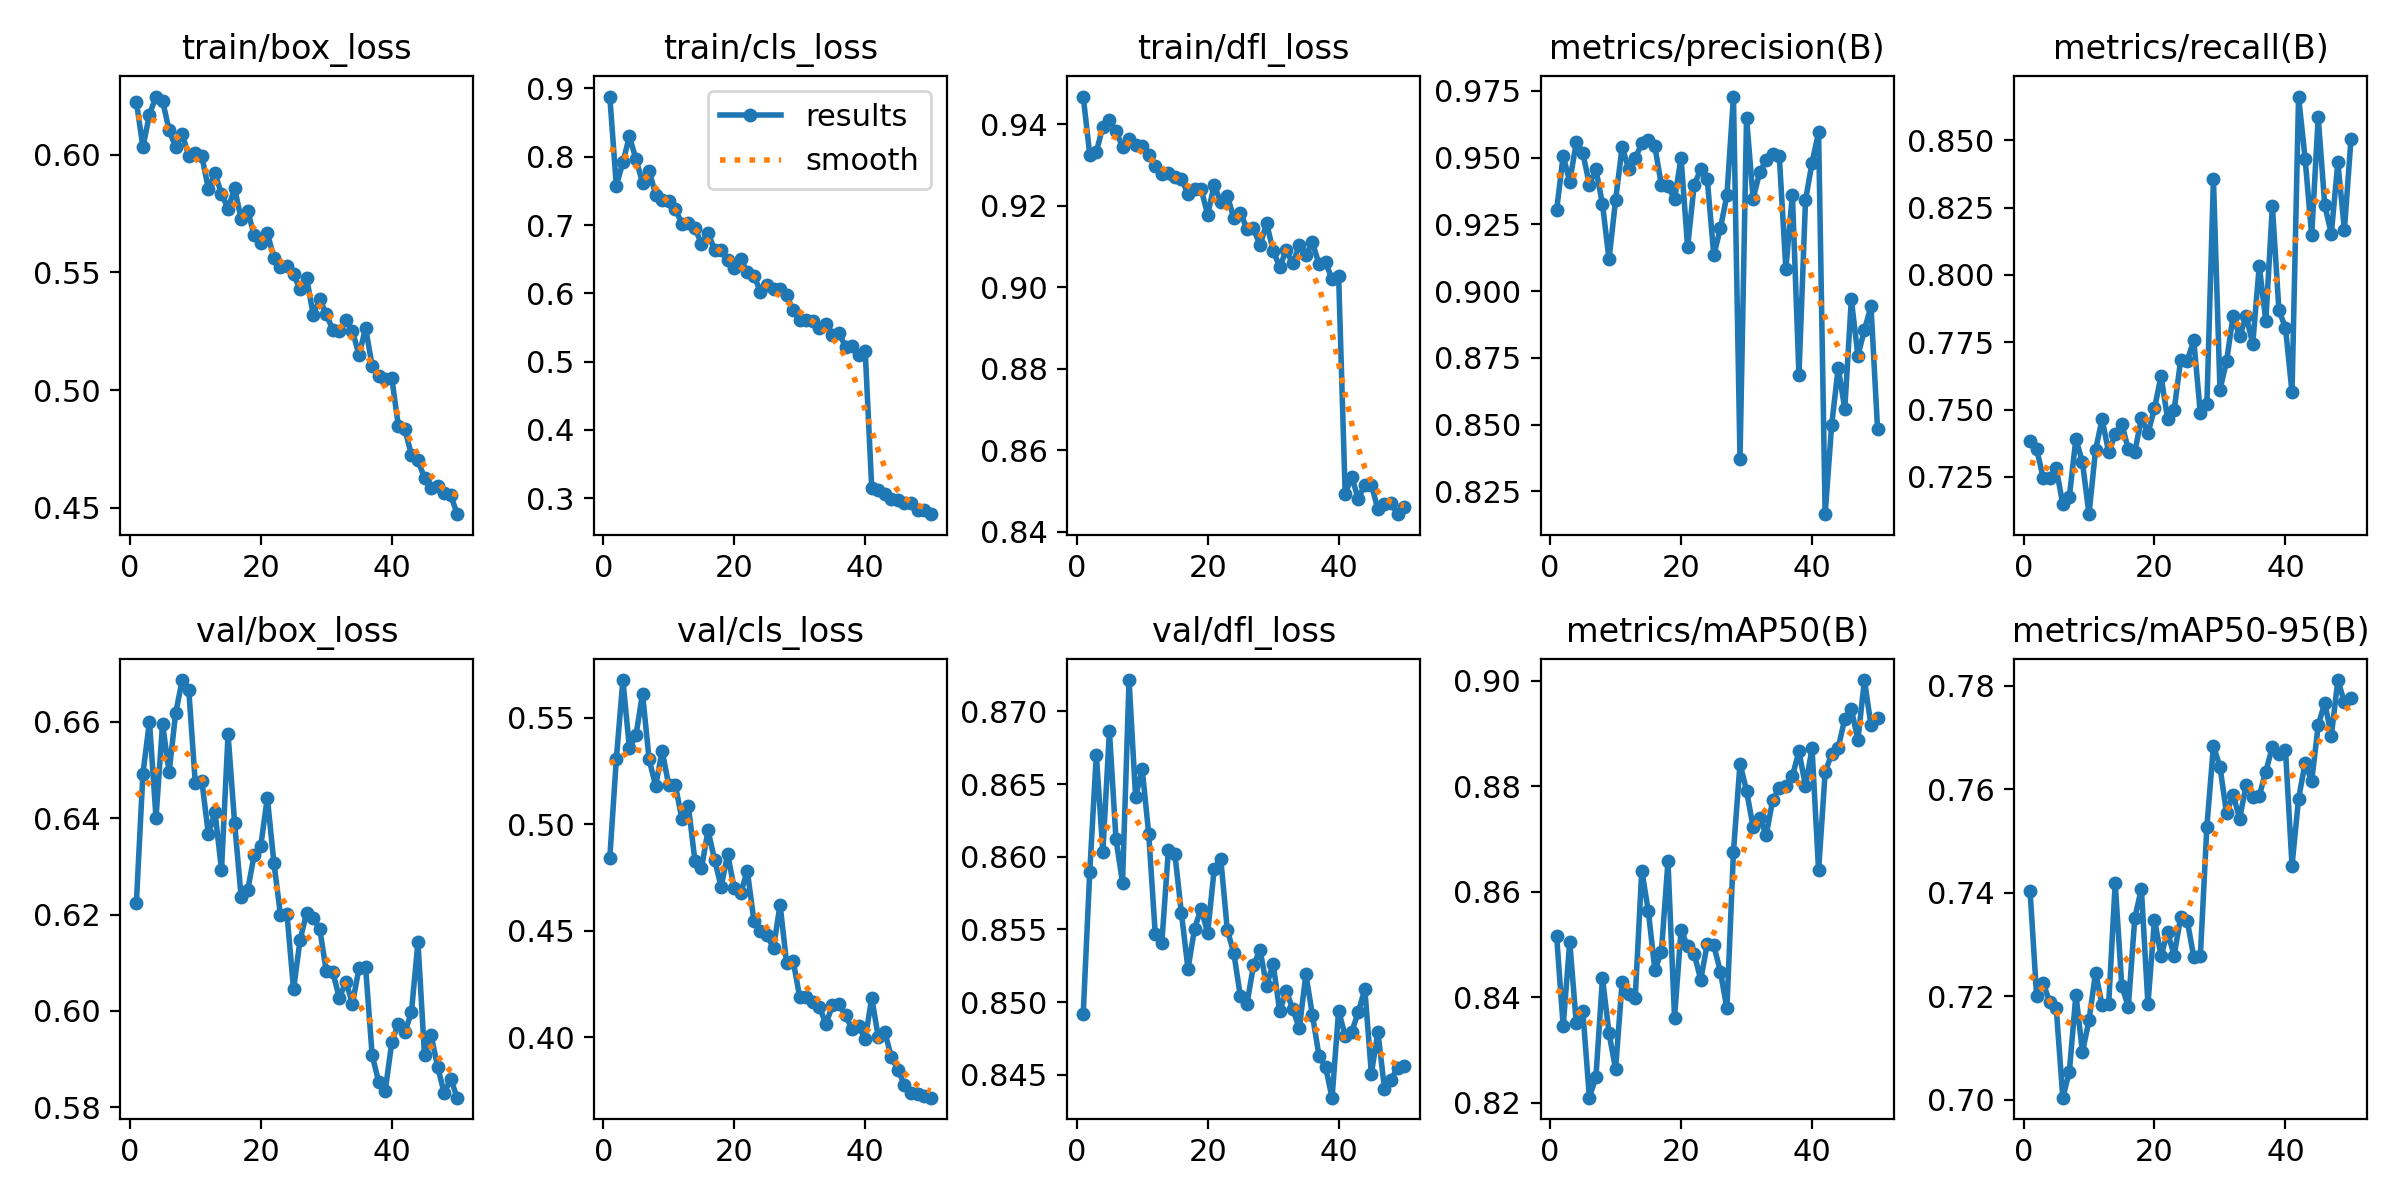

Data behind this chart, as committed beside it:
epoch, train/box_loss, train/cls_loss, train/dfl_loss, metrics/precision(B), metrics/recall(B), metrics/mAP50(B), metrics/mAP50-95(B), val/box_loss, val/cls_loss, val/dfl_loss, lr/pg0, lr/pg1, lr/pg2
1, 0.6225, 0.8882, 0.9468, 0.9304, 0.7382, 0.8516, 0.7404, 0.6224, 0.4842, 0.8492, 0.0001745, 0.0001745, 0.0001745
2, 0.6032, 0.7576, 0.9326, 0.9507, 0.7355, 0.8345, 0.7201, 0.6492, 0.5307, 0.859, 0.0003429, 0.0003429, 0.0003429
3, 0.6171, 0.792, 0.9332, 0.9409, 0.7247, 0.8505, 0.7226, 0.66, 0.5676, 0.867, 0.0005044, 0.0005044, 0.0005044
4, 0.6247, 0.8298, 0.9395, 0.9558, 0.7245, 0.835, 0.7189, 0.6401, 0.5356, 0.8603, 0.0004948, 0.0004948, 0.0004948
5, 0.623, 0.7963, 0.941, 0.9517, 0.7281, 0.8373, 0.7176, 0.6596, 0.5418, 0.8687, 0.0004843, 0.0004843, 0.0004843
6, 0.6103, 0.7623, 0.9384, 0.9399, 0.7148, 0.821, 0.7004, 0.6495, 0.5613, 0.8612, 0.0004739, 0.0004739, 0.0004739
7, 0.6032, 0.7799, 0.9345, 0.9456, 0.7177, 0.8249, 0.7054, 0.6618, 0.5304, 0.8582, 0.0004635, 0.0004635, 0.0004635
8, 0.6088, 0.7444, 0.9363, 0.9326, 0.7392, 0.8436, 0.7203, 0.6686, 0.5181, 0.8722, 0.0004531, 0.0004531, 0.0004531
9, 0.5993, 0.7366, 0.9349, 0.9119, 0.7304, 0.8332, 0.7092, 0.6666, 0.5344, 0.8641, 0.0004427, 0.0004427, 0.0004427
10, 0.6006, 0.7353, 0.9346, 0.9341, 0.7112, 0.8264, 0.7154, 0.6472, 0.5183, 0.8661, 0.0004323, 0.0004323, 0.0004323
11, 0.5993, 0.7241, 0.9325, 0.9539, 0.735, 0.8429, 0.7245, 0.6477, 0.5185, 0.8616, 0.0004218, 0.0004218, 0.0004218
12, 0.5855, 0.7021, 0.9299, 0.9458, 0.7465, 0.8407, 0.7183, 0.6366, 0.5027, 0.8547, 0.0004114, 0.0004114, 0.0004114
13, 0.5921, 0.7032, 0.9278, 0.9497, 0.7341, 0.8399, 0.7184, 0.6413, 0.5085, 0.8541, 0.000401, 0.000401, 0.000401
14, 0.5834, 0.6957, 0.9282, 0.9553, 0.7408, 0.864, 0.7419, 0.6293, 0.483, 0.8604, 0.0003906, 0.0003906, 0.0003906
15, 0.5771, 0.6724, 0.927, 0.9567, 0.7447, 0.8563, 0.7221, 0.6574, 0.4793, 0.8602, 0.0003802, 0.0003802, 0.0003802
16, 0.5857, 0.6888, 0.9266, 0.9542, 0.7352, 0.8452, 0.7179, 0.639, 0.4971, 0.8561, 0.0003698, 0.0003698, 0.0003698
17, 0.5727, 0.6633, 0.9229, 0.9396, 0.7343, 0.8486, 0.7352, 0.6236, 0.4834, 0.8523, 0.0003594, 0.0003594, 0.0003594
18, 0.5761, 0.6628, 0.9241, 0.9394, 0.7468, 0.8658, 0.7408, 0.625, 0.4707, 0.855, 0.0003489, 0.0003489, 0.0003489
19, 0.5657, 0.6482, 0.9242, 0.9344, 0.7412, 0.8361, 0.7184, 0.6324, 0.4859, 0.8564, 0.0003385, 0.0003385, 0.0003385
20, 0.5623, 0.6373, 0.9178, 0.9499, 0.7504, 0.8527, 0.7348, 0.6343, 0.47, 0.8548, 0.0003281, 0.0003281, 0.0003281
21, 0.5667, 0.6507, 0.9251, 0.9165, 0.7624, 0.8497, 0.7278, 0.6442, 0.4678, 0.8591, 0.0003177, 0.0003177, 0.0003177
22, 0.5562, 0.6307, 0.9209, 0.9398, 0.7465, 0.8483, 0.7323, 0.6308, 0.4782, 0.8599, 0.0003073, 0.0003073, 0.0003073
23, 0.5524, 0.6259, 0.9225, 0.9455, 0.7498, 0.8434, 0.7279, 0.62, 0.4548, 0.855, 0.0002969, 0.0002969, 0.0002969
24, 0.5527, 0.6027, 0.917, 0.9419, 0.7685, 0.8501, 0.7353, 0.6201, 0.4498, 0.8534, 0.0002865, 0.0002865, 0.0002865
25, 0.5491, 0.6129, 0.9184, 0.9134, 0.7682, 0.8498, 0.7346, 0.6045, 0.4478, 0.8504, 0.000276, 0.000276, 0.000276
26, 0.5429, 0.6062, 0.9143, 0.9235, 0.7757, 0.8449, 0.7276, 0.6148, 0.442, 0.8499, 0.0002656, 0.0002656, 0.0002656
27, 0.5475, 0.6064, 0.9145, 0.9358, 0.7486, 0.8379, 0.7277, 0.6203, 0.4623, 0.8525, 0.0002552, 0.0002552, 0.0002552
28, 0.5321, 0.5969, 0.9103, 0.9728, 0.752, 0.8676, 0.7528, 0.6192, 0.4348, 0.8536, 0.0002448, 0.0002448, 0.0002448
29, 0.5385, 0.5758, 0.9157, 0.8371, 0.8357, 0.8843, 0.7684, 0.6171, 0.4359, 0.8511, 0.0002344, 0.0002344, 0.0002344
30, 0.5322, 0.5608, 0.909, 0.9648, 0.7574, 0.8791, 0.7644, 0.6082, 0.4189, 0.8526, 0.000224, 0.000224, 0.000224
31, 0.5256, 0.5603, 0.905, 0.9346, 0.7679, 0.8723, 0.7554, 0.608, 0.4189, 0.8494, 0.0002136, 0.0002136, 0.0002136
32, 0.5249, 0.5589, 0.9091, 0.9444, 0.7848, 0.874, 0.759, 0.6027, 0.4166, 0.8507, 0.0002031, 0.0002031, 0.0002031
33, 0.5296, 0.5499, 0.9059, 0.949, 0.7772, 0.8708, 0.7543, 0.6061, 0.4144, 0.8495, 0.0001927, 0.0001927, 0.0001927
34, 0.5251, 0.5545, 0.9103, 0.9514, 0.7848, 0.8774, 0.7609, 0.6016, 0.4063, 0.8482, 0.0001823, 0.0001823, 0.0001823
35, 0.5149, 0.5397, 0.9079, 0.9505, 0.7744, 0.8798, 0.7586, 0.6089, 0.415, 0.8519, 0.0001719, 0.0001719, 0.0001719
36, 0.5263, 0.5416, 0.911, 0.9084, 0.8034, 0.88, 0.7588, 0.6091, 0.4155, 0.8491, 0.0001615, 0.0001615, 0.0001615
37, 0.5104, 0.5219, 0.9057, 0.9361, 0.7828, 0.8819, 0.7634, 0.5909, 0.4104, 0.8463, 0.0001511, 0.0001511, 0.0001511
38, 0.5059, 0.5232, 0.9063, 0.8686, 0.8256, 0.8866, 0.7682, 0.5853, 0.4038, 0.8455, 0.0001407, 0.0001407, 0.0001407
39, 0.5049, 0.5096, 0.9019, 0.9339, 0.7868, 0.88, 0.7668, 0.5835, 0.4051, 0.8434, 0.0001302, 0.0001302, 0.0001302
40, 0.5052, 0.5159, 0.9029, 0.9481, 0.7804, 0.8872, 0.7677, 0.5935, 0.3993, 0.8494, 0.0001198, 0.0001198, 0.0001198
41, 0.4849, 0.3145, 0.8492, 0.9594, 0.7564, 0.8641, 0.7453, 0.5974, 0.4185, 0.8477, 0.0001094, 0.0001094, 0.0001094
42, 0.4834, 0.3121, 0.8535, 0.8164, 0.8662, 0.8826, 0.7582, 0.5956, 0.4002, 0.848, 9.8993e-05, 9.8993e-05, 9.8993e-05
43, 0.4724, 0.3059, 0.848, 0.8499, 0.8432, 0.8862, 0.7651, 0.5997, 0.4025, 0.8493, 8.8578e-05, 8.8578e-05, 8.8578e-05
44, 0.4702, 0.2989, 0.8515, 0.8713, 0.8147, 0.8873, 0.7616, 0.6143, 0.3906, 0.8509, 7.8164e-05, 7.8164e-05, 7.8164e-05
45, 0.4625, 0.2978, 0.8515, 0.8559, 0.8585, 0.8928, 0.7724, 0.5908, 0.3849, 0.8451, 6.7749e-05, 6.7749e-05, 6.7749e-05
46, 0.4584, 0.2935, 0.8455, 0.8969, 0.8259, 0.8946, 0.7768, 0.595, 0.3777, 0.8479, 5.7334e-05, 5.7334e-05, 5.7334e-05
47, 0.4593, 0.2936, 0.8467, 0.8758, 0.8153, 0.8887, 0.7703, 0.5885, 0.3737, 0.844, 4.6919e-05, 4.6919e-05, 4.6919e-05
48, 0.4563, 0.2827, 0.8471, 0.8854, 0.8417, 0.9001, 0.7812, 0.583, 0.3735, 0.8447, 3.6504e-05, 3.6504e-05, 3.6504e-05
49, 0.4554, 0.2823, 0.8443, 0.8943, 0.8167, 0.8916, 0.7768, 0.5859, 0.3726, 0.8455, 2.609e-05, 2.609e-05, 2.609e-05
50, 0.4473, 0.2767, 0.846, 0.8485, 0.8503, 0.893, 0.7776, 0.582, 0.3717, 0.8456, 1.5675e-05, 1.5675e-05, 1.5675e-05
